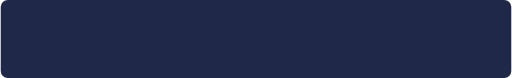
t = 0.00 s
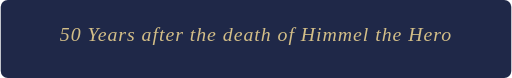
t = 1.80 s
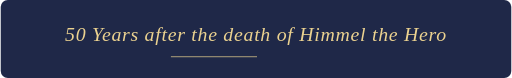
t = 2.43 s
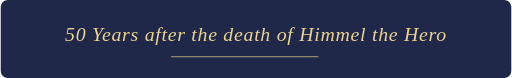
t = 3.05 s
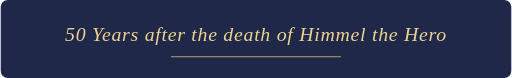
t = 3.68 s
t = 4.30 s: frame unchanged from t = 3.68 s, image omitted

The animated SVG that drew these frames (rendered in a browser with its animation timeline set to each time). Animation: 2 CSS @keyframes rules; one cycle of 4.30 s.

<svg xmlns="http://www.w3.org/2000/svg" viewBox="0 0 720 110" role="img" aria-labelledby="t">
  <title id="t">50 Years after the death of Himmel the Hero</title>
  <style>
    /* Keyframes only set the start, so a viewer that ignores animation shows the finished line. */
    text { font: italic 28px Georgia, 'Times New Roman', serif; fill: #ecd391; letter-spacing: 1px; animation: appear 2.5s ease-out both; }
    line { stroke: #ecd391; stroke-dasharray: 240; animation: draw 1.8s 1.8s ease-out both; }
    @keyframes appear { from { opacity: 0; letter-spacing: 4px; } }
    @keyframes draw { from { stroke-dashoffset: 240; } }
    @media (prefers-reduced-motion: reduce) { text, line { animation: none; } }
  </style>
  <rect width="720" height="110" rx="10" fill="#1f2848"/>
  <text x="360" y="58" text-anchor="middle">50 Years after the death of Himmel the Hero</text>
  <line x1="240" y1="80" x2="480" y2="80"/>
</svg>
